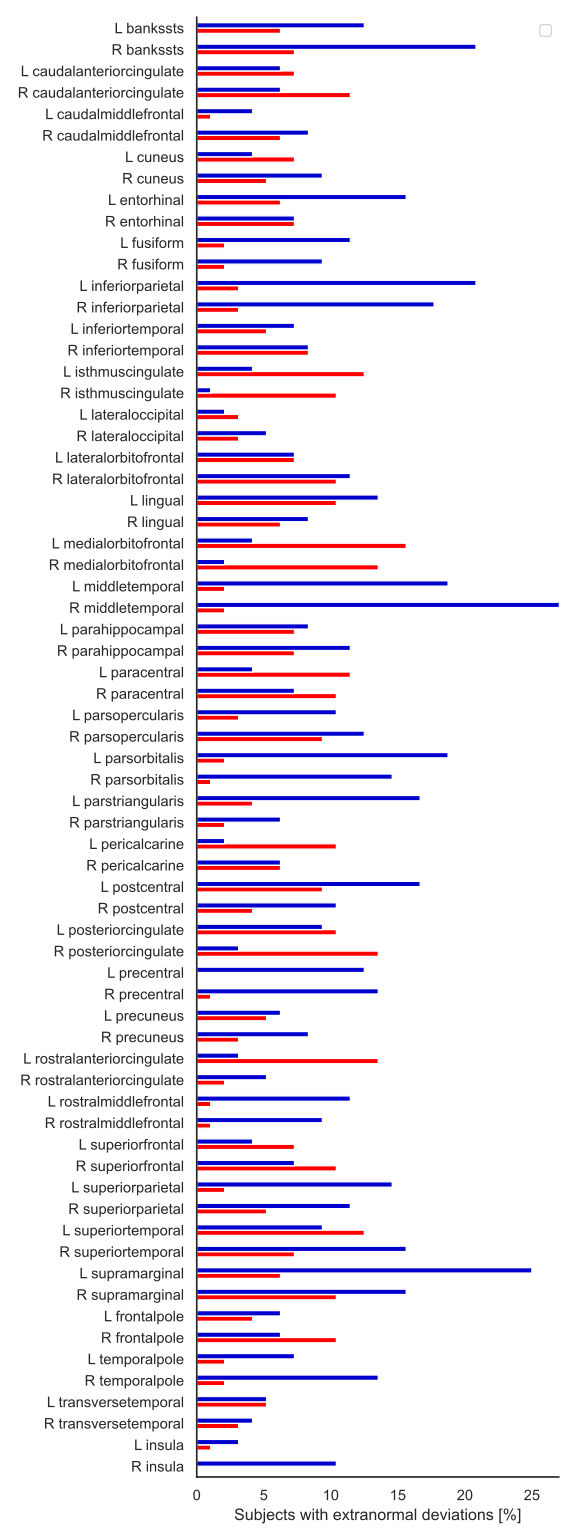

Values plotted in this chart, from the file beside it:
Supranormal deviation, Infranormal deviation, ROI
0.0, 10.42, Z_R_insula
1.042, 3.125, Z_L_insula
3.125, 4.167, Z_R_transversetemporal
5.208, 5.208, Z_L_transversetemporal
2.083, 13.54, Z_R_temporalpole
2.083, 7.292, Z_L_temporalpole
10.42, 6.25, Z_R_frontalpole
4.167, 6.25, Z_L_frontalpole
10.42, 15.62, Z_R_supramarginal
6.25, 25.0, Z_L_supramarginal
7.292, 15.62, Z_R_superiortemporal
12.5, 9.375, Z_L_superiortemporal
5.208, 11.46, Z_R_superiorparietal
2.083, 14.58, Z_L_superiorparietal
10.42, 7.292, Z_R_superiorfrontal
7.292, 4.167, Z_L_superiorfrontal
1.042, 9.375, Z_R_rostralmiddlefrontal
1.042, 11.46, Z_L_rostralmiddlefrontal
2.083, 5.208, Z_R_rostralanteriorcingulate
13.54, 3.125, Z_L_rostralanteriorcingulate
3.125, 8.333, Z_R_precuneus
5.208, 6.25, Z_L_precuneus
1.042, 13.54, Z_R_precentral
0.0, 12.5, Z_L_precentral
13.54, 3.125, Z_R_posteriorcingulate
10.42, 9.375, Z_L_posteriorcingulate
4.167, 10.42, Z_R_postcentral
9.375, 16.67, Z_L_postcentral
6.25, 6.25, Z_R_pericalcarine
10.42, 2.083, Z_L_pericalcarine
2.083, 6.25, Z_R_parstriangularis
4.167, 16.67, Z_L_parstriangularis
1.042, 14.58, Z_R_parsorbitalis
2.083, 18.75, Z_L_parsorbitalis
9.375, 12.5, Z_R_parsopercularis
3.125, 10.42, Z_L_parsopercularis
10.42, 7.292, Z_R_paracentral
11.46, 4.167, Z_L_paracentral
7.292, 11.46, Z_R_parahippocampal
7.292, 8.333, Z_L_parahippocampal
2.083, 27.08, Z_R_middletemporal
2.083, 18.75, Z_L_middletemporal
13.54, 2.083, Z_R_medialorbitofrontal
15.62, 4.167, Z_L_medialorbitofrontal
6.25, 8.333, Z_R_lingual
10.42, 13.54, Z_L_lingual
10.42, 11.46, Z_R_lateralorbitofrontal
7.292, 7.292, Z_L_lateralorbitofrontal
3.125, 5.208, Z_R_lateraloccipital
3.125, 2.083, Z_L_lateraloccipital
10.42, 1.042, Z_R_isthmuscingulate
12.5, 4.167, Z_L_isthmuscingulate
8.333, 8.333, Z_R_inferiortemporal
5.208, 7.292, Z_L_inferiortemporal
3.125, 17.71, Z_R_inferiorparietal
3.125, 20.83, Z_L_inferiorparietal
2.083, 9.375, Z_R_fusiform
2.083, 11.46, Z_L_fusiform
7.292, 7.292, Z_R_entorhinal
6.25, 15.62, Z_L_entorhinal
... 8 more rows
